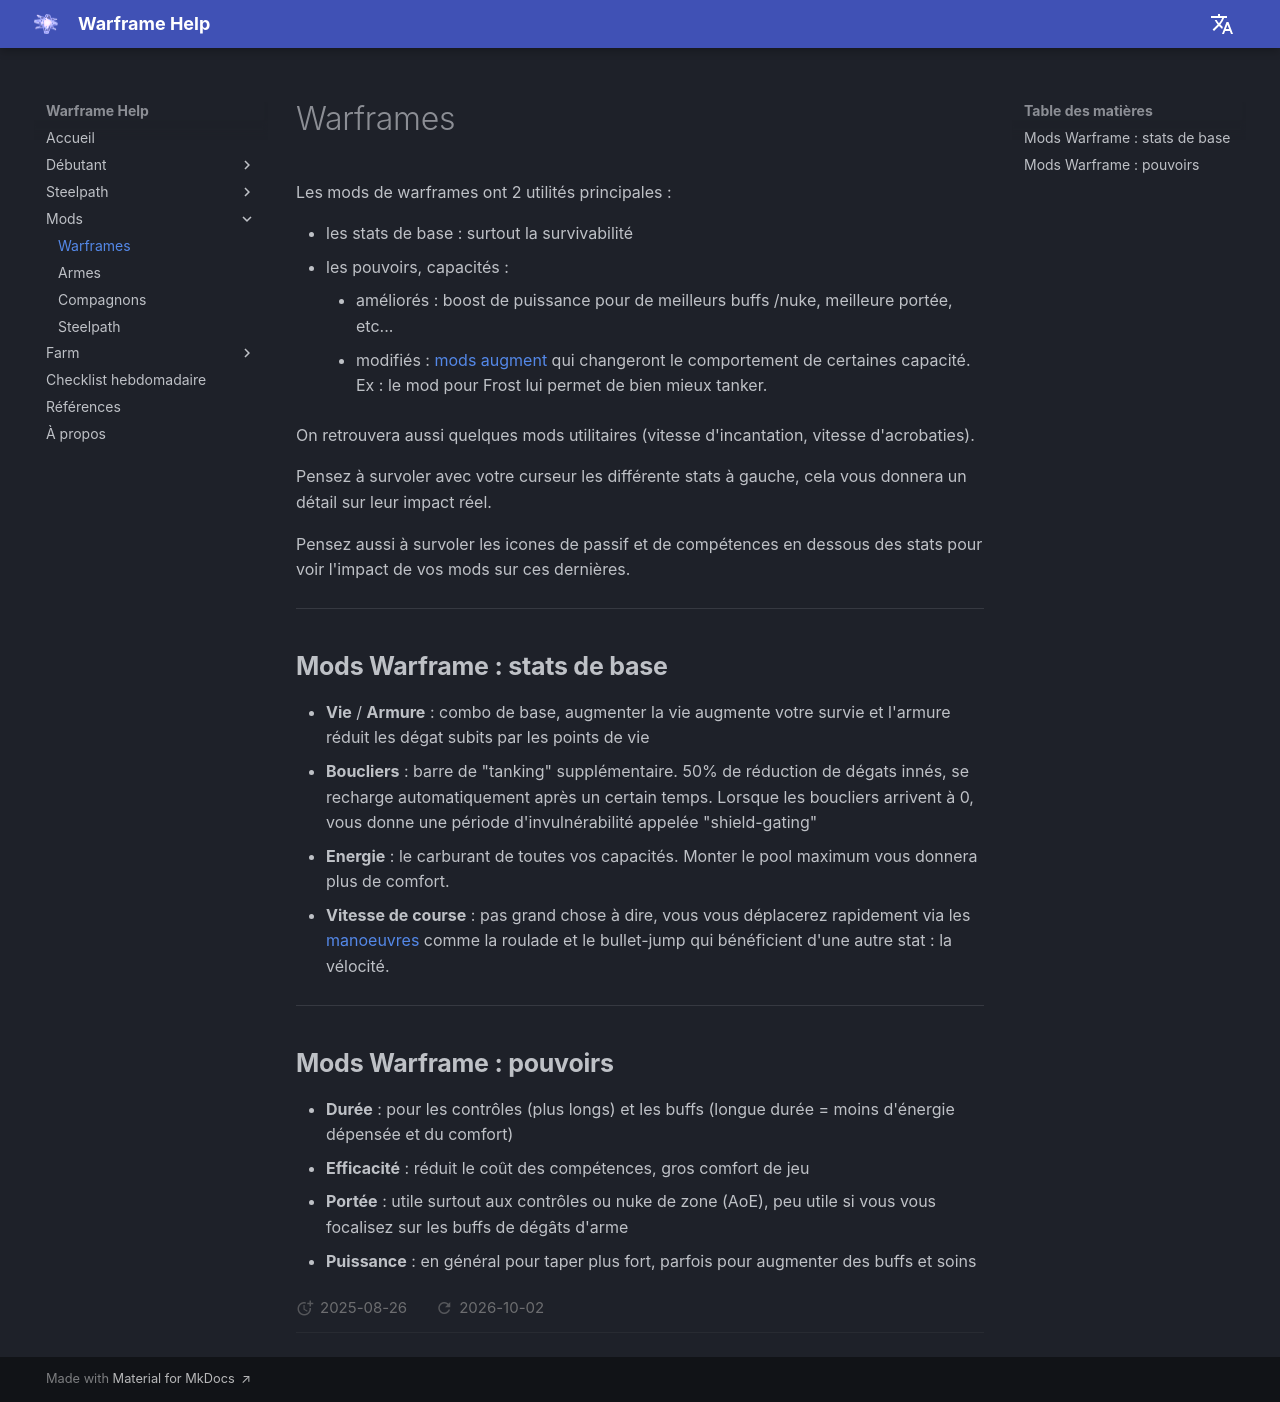

repository: mijkami/warframe_help · page: mods/warframes/index.html · generator: mkdocs

Les mods de warframes ont 2 utilités principales :

- les stats de base : surtout la survivabilité
- les pouvoirs, capacités :
    - améliorés : boost de puissance pour de meilleurs buffs /nuke, meilleure portée, etc...
    - modifiés : [mods augment]() qui changeront le comportement de certaines capacité. Ex : le mod []() pour Frost lui permet de bien mieux tanker.

On retrouvera aussi quelques mods utilitaires (vitesse d'incantation, vitesse d'acrobaties).

Pensez à survoler avec votre curseur les différente stats à gauche, cela vous donnera un détail sur leur impact réel.

Pensez aussi à survoler les icones de passif et de compétences en dessous des stats pour voir l'impact de vos mods sur ces dernières.


-------------------

## **Mods Warframe : stats de base**

- **Vie** / **Armure** : combo de base, augmenter la vie augmente votre survie et l'armure réduit les dégat subits par les points de vie
- **Boucliers** : barre de "tanking" supplémentaire. 50% de réduction de dégats innés, se recharge automatiquement après un certain temps. Lorsque les boucliers arrivent à 0, vous donne une période d'invulnérabilité appelée "shield-gating"
- **Energie** : le carburant de toutes vos capacités. Monter le pool maximum vous donnera plus de comfort.
- **Vitesse de course** : pas grand chose à dire, vous vous déplacerez rapidement via les [manoeuvres]() comme la roulade et le bullet-jump qui bénéficient d'une autre stat : la vélocité.


-------------------


## **Mods Warframe : pouvoirs**

- **Durée** : pour les contrôles (plus longs) et les buffs (longue durée = moins d'énergie dépensée et du comfort)
- **Efficacité** : réduit le coût des compétences, gros comfort de jeu
- **Portée** : utile surtout aux contrôles ou nuke de zone (AoE), peu utile si vous vous focalisez sur les buffs de dégâts d'arme
- **Puissance** : en général pour taper plus fort, parfois pour augmenter des buffs et soins
